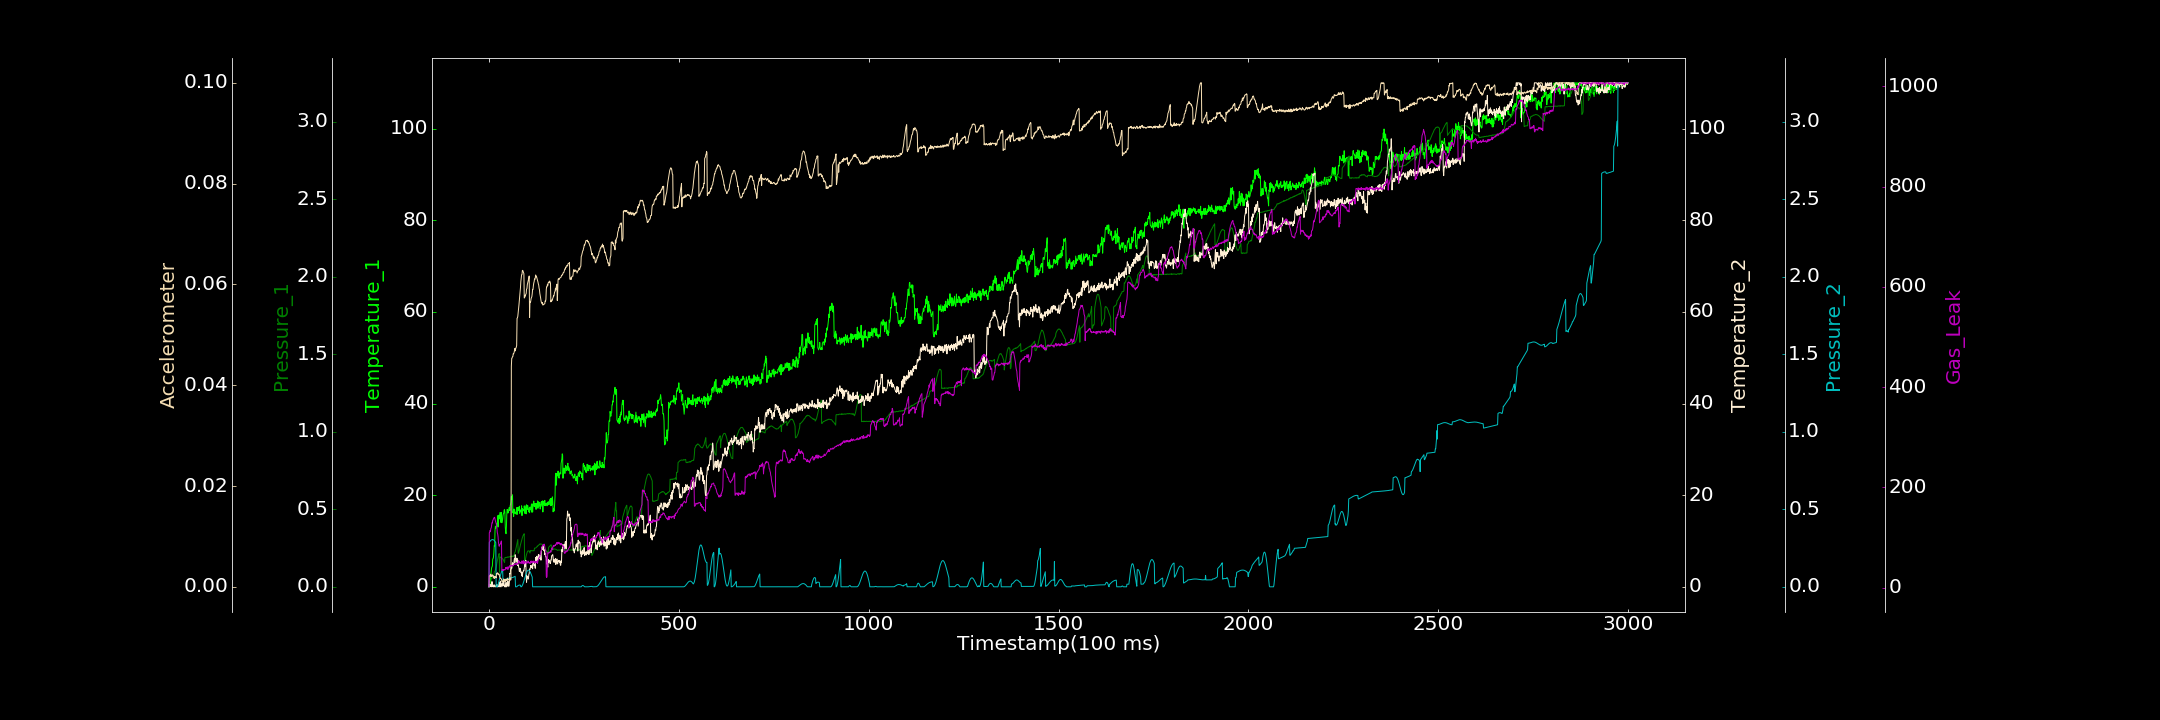

Source data for this figure (header and first rows):
0.000000000, 0.000000000, 0.000582572, 0.000000000, 0.000000000, 0.000000000, 1.946923381
1, 0.000000000, 0.000000000, 0.5501, 0.2867, 0.002121, 109.8
2, 0.6341, 0.00934, 0.1353, 0.2904, 0.002228, 110.5
3, 1.152, 0.01855, 0.3842, 0.2938, 0.002069, 114.4
4, 0.7873, 0.02662, 0.03255, 0.2967, 0.002502, 112.1
5, 2.659, 0.03311, 0.4692, 0.2992, 0.002205, 118.3
6, 3.34, 0.05211, 0.5991, 0.3014, 0.002045, 119.5
7, 4.112, 0.05232, 0.000000000, 0.3029, 0.002083, 124.7
8, 4.358, 0.05355, 1.136, 0.304, 0.002481, 129.7
9, 4.558, 0.05757, 0.1485, 0.3045, 0.002308, 129.4
10, 6.058, 0.06102, 0.4558, 0.3044, 0.002084, 134
11, 6.161, 0.06436, 0.000000000, 0.3037, 0.002211, 135.5
12, 6.515, 0.06631, 0.000000000, 0.3025, 0.002166, 137.7
13, 7.48, 0.06984, 0.3332, 0.3006, 0.001708, 138.9
14, 9.036, 0.09678, 0.4376, 0.2984, 0.002062, 140.5
15, 8.916, 0.09887, 0.000000000, 0.2958, 0.001692, 140.3
16, 12.27, 0.1013, 0.2566, 0.2925, 0.002018, 136.4
17, 13.15, 0.11, 0.000000000, 0.2886, 0.001881, 133.3
18, 12.77, 0.1182, 0.000000000, 0.2843, 0.001939, 130.5
19, 13.12, 0.1281, 0.08838, 0.000000000, 0.001783, 126.9
20, 13.81, 0.1423, 0.3837, 0.000000000, 0.002658, 125.7
21, 13.35, 0.1531, 0.5075, 0.000000000, 0.002488, 119.7
22, 13.88, 0.1665, 0.000000000, 0.002493, 0.002766, 110
23, 15.51, 0.1789, 0.000000000, 0.007033, 0.002764, 107.3
24, 13.04, 0.19, 0.1628, 0.01354, 0.002573, 101.6
25, 14, 0.1997, 0.000000000, 0.02143, 0.002393, 90.48
26, 15.63, 0.2088, 0.2487, 0.03067, 0.00256, 86.95
27, 14.84, 0.2146, 0.9224, 0.04049, 0.002443, 82.78
28, 15.64, 0.09444, 0.000000000, 0.05069, 0.002028, 86.27
29, 16.21, 0.1911, 0.8289, 0.06092, 0.001816, 86.52
30, 14.96, 0.1897, 1.226, 0.07091, 0.00162, 87.22
31, 14.09, 0.1915, 0.000000000, 0.08039, 0.001699, 89.96
32, 16.24, 0.1903, 0.000000000, 0.08882, 0.001575, 92.48
33, 16.06, 0.1879, 0.5939, 0.09655, 0.001514, 93.38
34, 13.98, 0.1843, 0.285, 0.1027, 0.001088, 34.62
35, 14.65, 0.1823, 0.9005, 0.1076, 0.0009974, 35.5
36, 14.66, 0.1803, 0.1375, 0.1111, 0.001165, 36.34
37, 15.54, 0.1775, 0.3068, 0.04091, 0.001166, 34.06
38, 15.96, 0.1737, 0.2826, 0.0413, 0.00133, 35.5
39, 16.01, 0.1681, 1.483, 0.04185, 0.00157, 36.43
40, 16.73, 0.1634, 0.4012, 0.04283, 0.001364, 35.74
41, 16.84, 0.1561, 0.000000000, 0.04405, 0.001073, 36.25
42, 16.22, 0.1872, 0.3555, 0.04532, 0.001155, 35.84
43, 13.02, 0.1897, 0.000000000, 0.04688, 0.001484, 36.01
44, 11.97, 0.1888, 0.000000000, 0.04805, 0.001084, 40.51
45, 11.58, 0.1891, 0.9707, 0.04935, 0.001391, 39.9
46, 13.18, 0.1892, 0.000000000, 0.05077, 0.001354, 40.29
47, 15.73, 0.1895, 0.02412, 0.05204, 0.001501, 37.59
48, 16.9, 0.1913, 0.2625, 0.053, 0.001288, 41.57
49, 16.59, 0.1906, 0.4271, 0.05394, 0.001719, 40.59
50, 16.08, 0.1931, 1.252, 0.05484, 0.001371, 36.57
51, 16.22, 0.1906, 0.1499, 0.05526, 0.001423, 41.78
52, 16.78, 0.1917, 0.1192, 0.05587, 0.001486, 40.73
53, 17.27, 0.1926, 0.169, 0.0561, 0.001429, 39.76
54, 17.33, 0.1928, 1.206, 0.05662, 0.00116, 42.17
55, 16.65, 0.1948, 2.918, 0.0568, 0.001777, 44.48
56, 17.77, 0.1949, 2.795, 0.05686, 0.001403, 44.31
57, 18.01, 0.1947, 3.78, 0.05729, 0.001324, 43.21
58, 18.54, 0.1943, 3.822, 0.05752, 0.001457, 42.6
59, 19.69, 0.1967, 4.714, 0.05795, 0.04375, 44.36
60, 19.05, 0.1981, 4.033, 0.05825, 0.04535, 44.8
... 2,939 more rows
